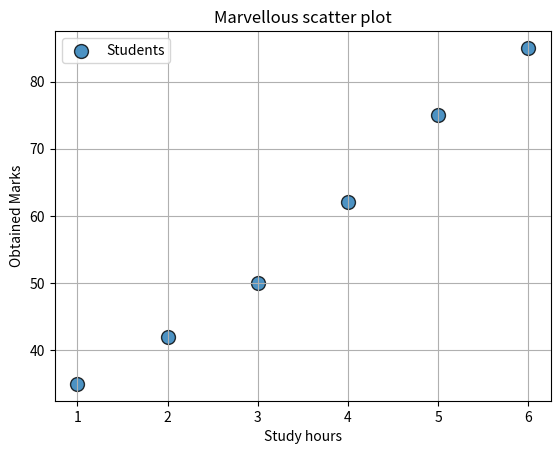

Write the Python code that produced this figure.
import matplotlib.pyplot as plt

def main():
    study_hours = [1,2,3,4,5,6]
    marks = [35,42,50,62,75,85]

    plt.scatter(
        study_hours,
        marks,
        s = 100,
        marker= "o",
        alpha= 0.8,
        edgecolors= "black",
        linewidths= 1,
        label = "Students"
    )

    plt.title("Marvellous scatter plot")
    plt.xlabel ("Study hours")
    plt.ylabel ("Obtained Marks")
    plt.grid (True)
    plt.legend()
    plt.show()


if __name__ == "__main__":
    main()
